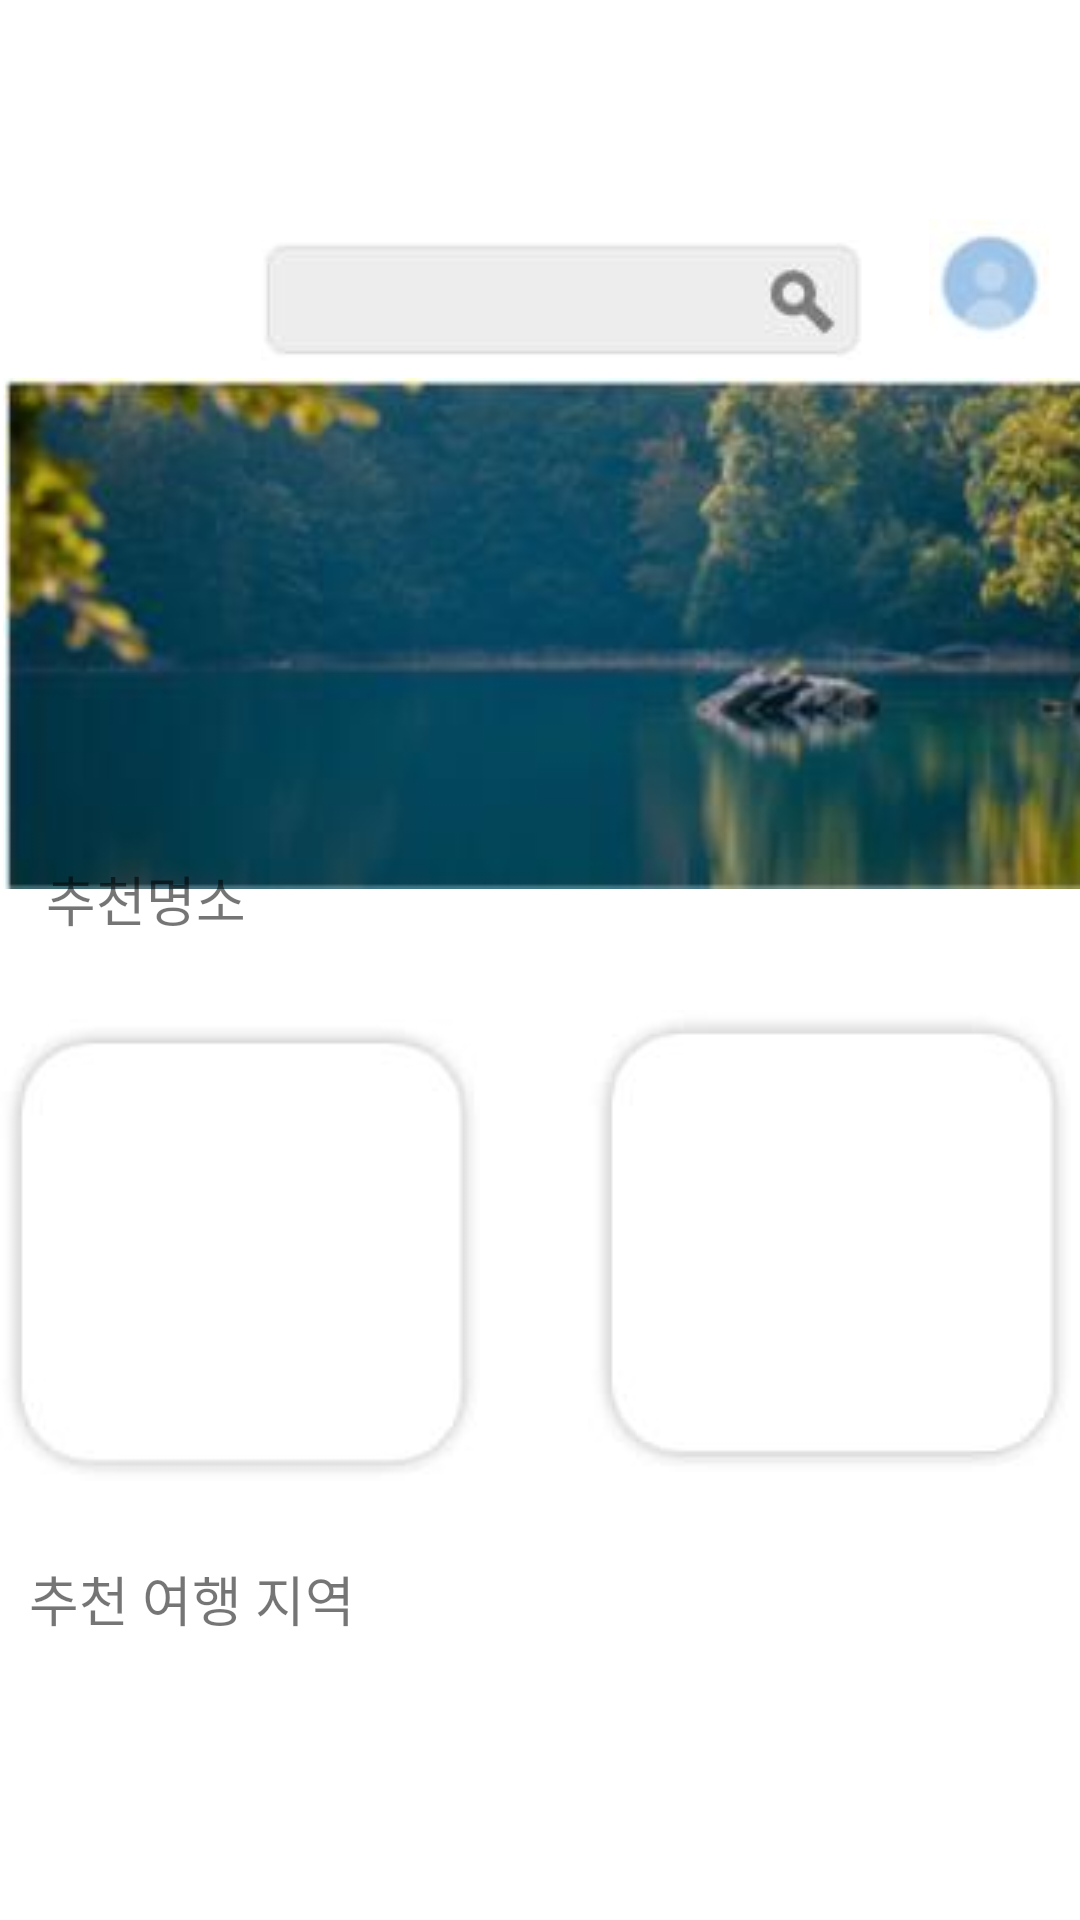

Produce the Android XML layout that renders to this screen, including the resource entries it uses.
<!-- AndroidManifest.xml: application theme Theme.TouristAttraction -->
<!-- res/layout/main_screen.xml -->
<?xml version="1.0" encoding="utf-8"?>
<LinearLayout xmlns:android="http://schemas.android.com/apk/res/android"
    xmlns:app="http://schemas.android.com/apk/res-auto"
    xmlns:tools="http://schemas.android.com/tools"
    android:layout_width="match_parent"
    android:layout_height="match_parent">

    <FrameLayout
        android:layout_width="match_parent"
        android:layout_height="match_parent">

        <androidx.constraintlayout.widget.ConstraintLayout
            android:layout_width="match_parent"
            android:layout_height="match_parent">

            <androidx.constraintlayout.widget.ConstraintLayout
                android:id="@+id/constraintLayout5"
                android:layout_width="match_parent"
                android:layout_height="match_parent">

                <ImageView
                    android:id="@+id/recommend_area_button4"
                    android:layout_width="wrap_content"
                    android:layout_height="wrap_content"
                    android:layout_marginStart="5dp"
                    android:layout_marginTop="602dp"
                    android:layout_marginEnd="23dp"
                    android:layout_marginBottom="50dp"
                    android:src="@drawable/recommended_area"
                    app:layout_constraintBottom_toBottomOf="parent"
                    app:layout_constraintEnd_toEndOf="parent"
                    app:layout_constraintStart_toEndOf="@+id/recommend_area_button3"
                    app:layout_constraintTop_toTopOf="parent" />

                <ImageView
                    android:id="@+id/recommend_area_button3"
                    android:layout_width="wrap_content"
                    android:layout_height="wrap_content"
                    android:layout_marginStart="8dp"
                    android:layout_marginTop="602dp"
                    android:layout_marginEnd="13dp"
                    android:layout_marginBottom="50dp"
                    android:src="@drawable/recommended_area"
                    app:layout_constraintBottom_toBottomOf="parent"
                    app:layout_constraintEnd_toStartOf="@+id/recommend_area_button4"
                    app:layout_constraintStart_toEndOf="@+id/recommend_area_button2"
                    app:layout_constraintTop_toTopOf="parent" />

                <ImageView
                    android:id="@+id/recommend_area_button2"
                    android:layout_width="wrap_content"
                    android:layout_height="wrap_content"
                    android:layout_marginStart="8dp"
                    android:layout_marginTop="602dp"
                    android:layout_marginEnd="12dp"
                    android:layout_marginBottom="50dp"
                    android:src="@drawable/recommended_area"
                    app:layout_constraintBottom_toBottomOf="parent"
                    app:layout_constraintEnd_toStartOf="@+id/recommend_area_button3"
                    app:layout_constraintStart_toEndOf="@+id/recommend_area_button1"
                    app:layout_constraintTop_toTopOf="parent" />

                <ImageView
                    android:id="@+id/recommend_area_button1"
                    android:layout_width="wrap_content"
                    android:layout_height="wrap_content"
                    android:layout_marginStart="19dp"
                    android:layout_marginTop="602dp"
                    android:layout_marginEnd="8dp"
                    android:layout_marginBottom="50dp"
                    android:src="@drawable/recommended_area"
                    app:layout_constraintBottom_toBottomOf="parent"
                    app:layout_constraintEnd_toStartOf="@+id/recommend_area_button2"
                    app:layout_constraintStart_toStartOf="parent"
                    app:layout_constraintTop_toTopOf="parent" />

            </androidx.constraintlayout.widget.ConstraintLayout>

            <Button
                android:id="@+id/my_page_button"
                android:layout_width="49dp"
                android:layout_height="45dp"
                android:layout_marginStart="9dp"
                android:layout_marginTop="68dp"
                android:layout_marginEnd="21dp"
                android:background="#00FF0000"
                app:layout_constraintEnd_toEndOf="parent"
                app:layout_constraintStart_toEndOf="@+id/search_icon_button"
                app:layout_constraintTop_toTopOf="parent" />

            <ImageView
                android:id="@+id/draw_img"
                android:layout_width="409dp"
                android:layout_height="175dp"
                android:layout_marginStart="1dp"
                android:layout_marginTop="300dp"
                android:layout_marginEnd="1dp"
                android:layout_marginBottom="1dp"
                android:src="@drawable/draw_img"
                app:layout_constraintBottom_toTopOf="@+id/constraintLayout5"
                app:layout_constraintEnd_toEndOf="parent"
                app:layout_constraintHorizontal_bias="0.0"
                app:layout_constraintStart_toStartOf="parent"
                app:layout_constraintTop_toBottomOf="@+id/search_icon_button" />

            <Button
                android:id="@+id/search_icon_button"
                android:layout_width="228dp"
                android:layout_height="55dp"
                android:layout_marginStart="104dp"
                android:layout_marginTop="68dp"
                android:layout_marginEnd="9dp"
                android:background="#00FF0000"
                android:drawableBottom="@drawable/search_icon"
                app:layout_constraintEnd_toStartOf="@+id/my_page_button"
                app:layout_constraintHorizontal_bias="1.0"
                app:layout_constraintStart_toStartOf="parent"
                app:layout_constraintTop_toTopOf="parent" />

            <ImageView
                android:id="@+id/my_page_icon"
                android:layout_width="wrap_content"
                android:layout_height="wrap_content"
                android:layout_marginStart="18dp"
                android:layout_marginTop="73dp"
                android:layout_marginEnd="21dp"
                app:layout_constraintEnd_toEndOf="parent"
                app:layout_constraintStart_toEndOf="@+id/search_icon_button"
                app:layout_constraintTop_toTopOf="parent"
                android:src="@drawable/my_page_icon" />

            <androidx.constraintlayout.widget.ConstraintLayout
                android:id="@+id/constraintLayout"
                android:layout_width="match_parent"
                android:layout_height="match_parent"
                tools:layout_editor_absoluteX="0dp"
                tools:layout_editor_absoluteY="-2dp">

                <ImageView
                    android:id="@+id/recommend_attraction_button1"
                    android:layout_width="wrap_content"
                    android:layout_height="wrap_content"
                    android:layout_marginStart="27dp"
                    android:layout_marginTop="27dp"
                    android:layout_marginEnd="5dp"
                    android:layout_marginBottom="19dp"
                    android:src="@drawable/recommend_icon1"
                    app:layout_constraintBottom_toTopOf="@+id/recommend_area_view"
                    app:layout_constraintEnd_toStartOf="@+id/recommend_attraction_button2"
                    app:layout_constraintStart_toStartOf="parent"
                    app:layout_constraintTop_toBottomOf="@+id/recommend_attraction_view" />

                <TextView
                    android:id="@+id/recommend_area_view"
                    android:layout_width="wrap_content"
                    android:layout_height="wrap_content"
                    android:layout_marginStart="17dp"
                    android:layout_marginTop="7dp"
                    android:layout_marginEnd="249dp"
                    android:layout_marginBottom="140dp"
                    android:text="추천 여행 지역"
                    android:textSize="18sp"
                    app:layout_constraintBottom_toBottomOf="parent"
                    app:layout_constraintEnd_toEndOf="parent"
                    app:layout_constraintStart_toStartOf="parent"
                    app:layout_constraintTop_toBottomOf="@+id/recommend_attraction_button1" />

                <TextView
                    android:id="@+id/recommend_attraction_view"
                    android:layout_width="wrap_content"
                    android:layout_height="wrap_content"
                    android:layout_marginStart="30dp"
                    android:layout_marginTop="332dp"
                    android:layout_marginEnd="293dp"
                    android:text="추천명소"
                    android:textSize="18sp"
                    app:layout_constraintBottom_toTopOf="@+id/recommend_attraction_button1"
                    app:layout_constraintEnd_toEndOf="parent"
                    app:layout_constraintStart_toStartOf="parent"
                    app:layout_constraintTop_toTopOf="parent" />

                <ImageView
                    android:id="@+id/recommend_attraction_button2"
                    android:layout_width="wrap_content"
                    android:layout_height="wrap_content"
                    android:layout_marginStart="31dp"
                    android:layout_marginTop="390dp"
                    android:layout_marginEnd="31dp"
                    android:layout_marginBottom="203dp"
                    android:src="@drawable/recommend_icon2"
                    app:layout_constraintBottom_toBottomOf="parent"
                    app:layout_constraintEnd_toEndOf="parent"
                    app:layout_constraintStart_toEndOf="@+id/recommend_attraction_button1"
                    app:layout_constraintTop_toTopOf="parent" />
            </androidx.constraintlayout.widget.ConstraintLayout>

        </androidx.constraintlayout.widget.ConstraintLayout>

    </FrameLayout>
</LinearLayout>
<!-- resources referenced by this layout -->
<resources>
  <!-- drawable draw_img: jpg bitmap (drawable-v24, 9101 bytes) -->
  <!-- drawable my_page_icon: jpg bitmap (drawable-v24, 912 bytes) -->
  <!-- drawable recommend_icon1: jpg bitmap (drawable-v24, 1611 bytes) -->
  <!-- drawable recommend_icon2: jpg bitmap (drawable-v24, 1569 bytes) -->
  <!-- drawable recommended_area: jpg bitmap (drawable-v24, 1067 bytes) -->
  <!-- drawable search_icon: jpg bitmap (drawable-v24, 1415 bytes) -->
  <style name="Theme.TouristAttraction" parent="Theme.MaterialComponents.DayNight.DarkActionBar">
          
          <item name="colorPrimary">@color/purple_500</item>
          <item name="colorPrimaryVariant">@color/purple_700</item>
          <item name="colorOnPrimary">@color/white</item>
          
          <item name="colorSecondary">@color/teal_200</item>
          <item name="colorSecondaryVariant">@color/teal_700</item>
          <item name="colorOnSecondary">@color/black</item>
          
          <item name="android:statusBarColor" tools:targetApi="l">?attr/colorPrimaryVariant</item>
          
      </style>
  <!-- not gathered from this repository: default colours our renderer supplied (Android Studio template values) -->
  <color name="purple_500">#FF6200EE</color>
  <color name="purple_700">#FF3700B3</color>
  <color name="teal_200">#FF03DAC5</color>
  <color name="teal_700">#FF018786</color>
  <color name="black">#FF000000</color>
  <color name="white">#FFFFFFFF</color>
</resources>
